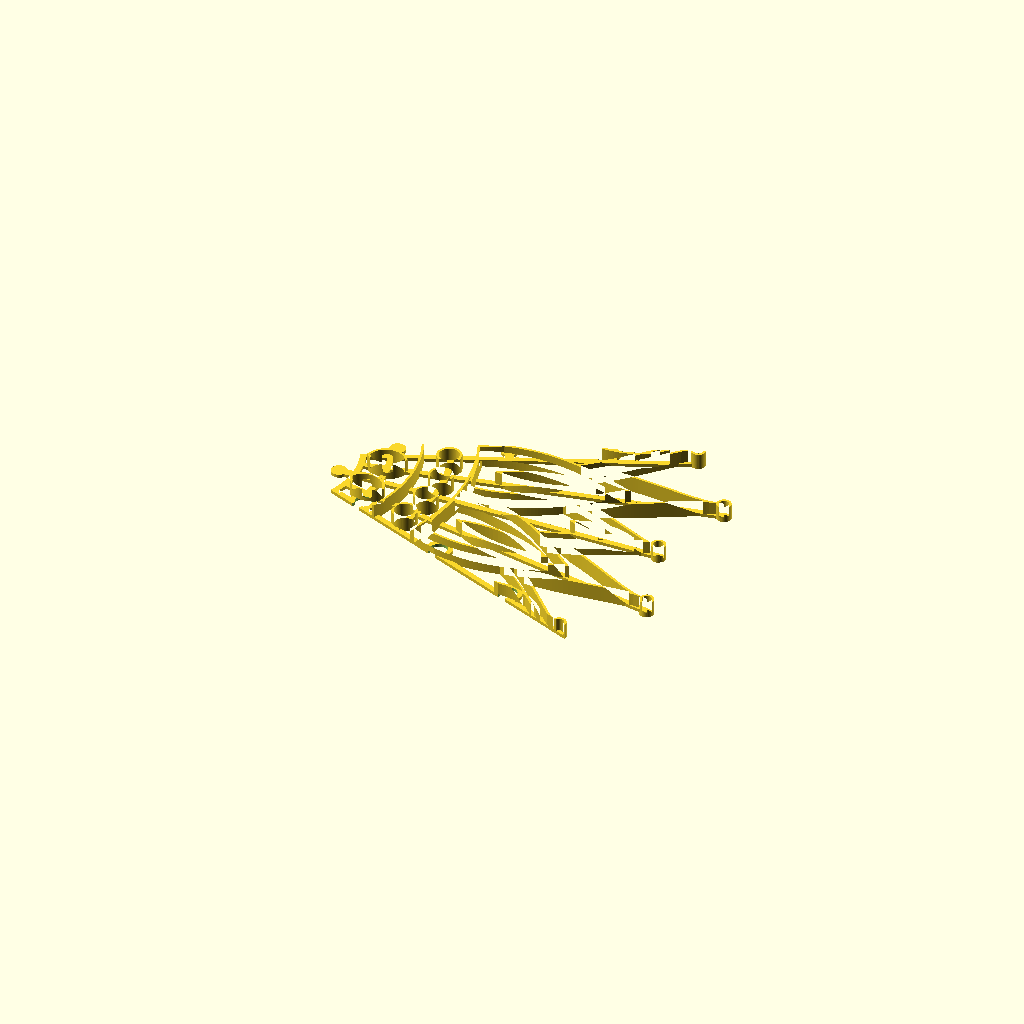
Cell 1: rendered with the file's own defaults.
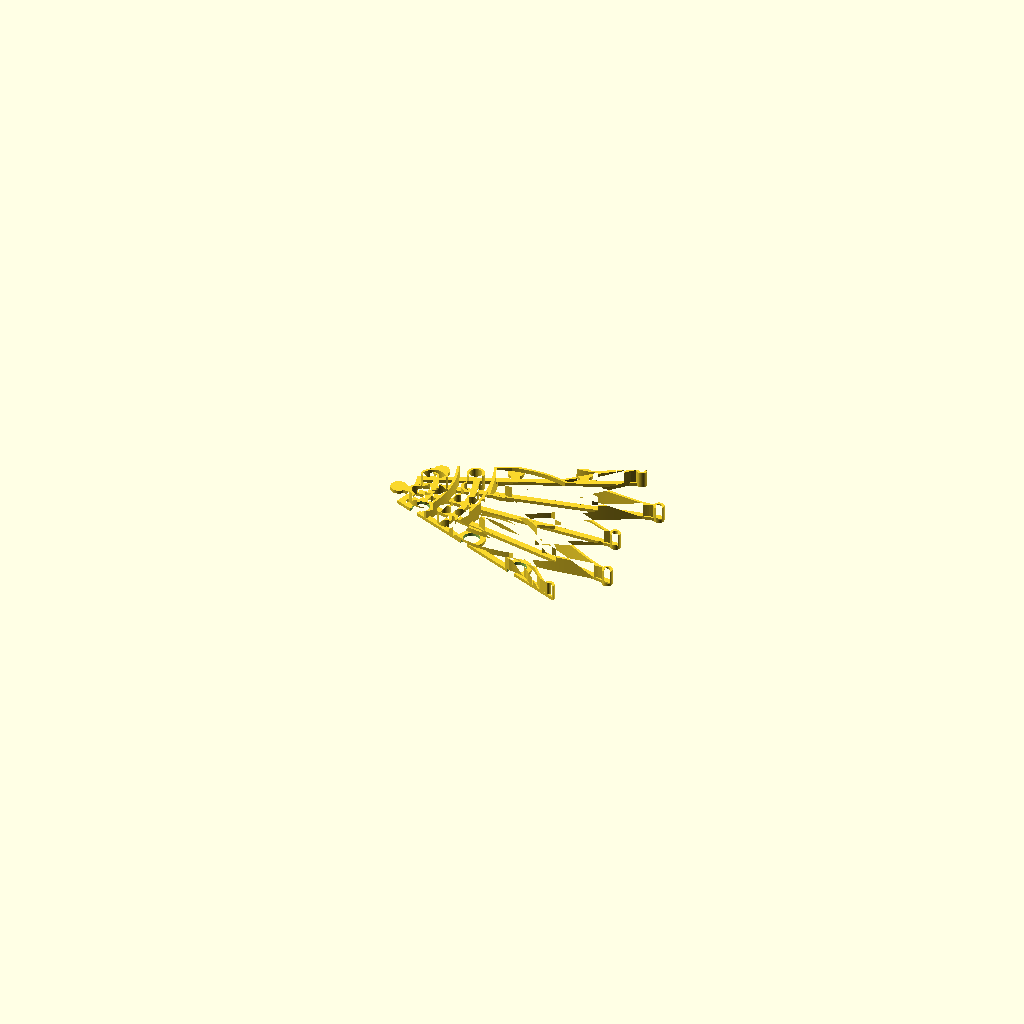
Cell 2: outer_diameter = 300 (everything else at default).
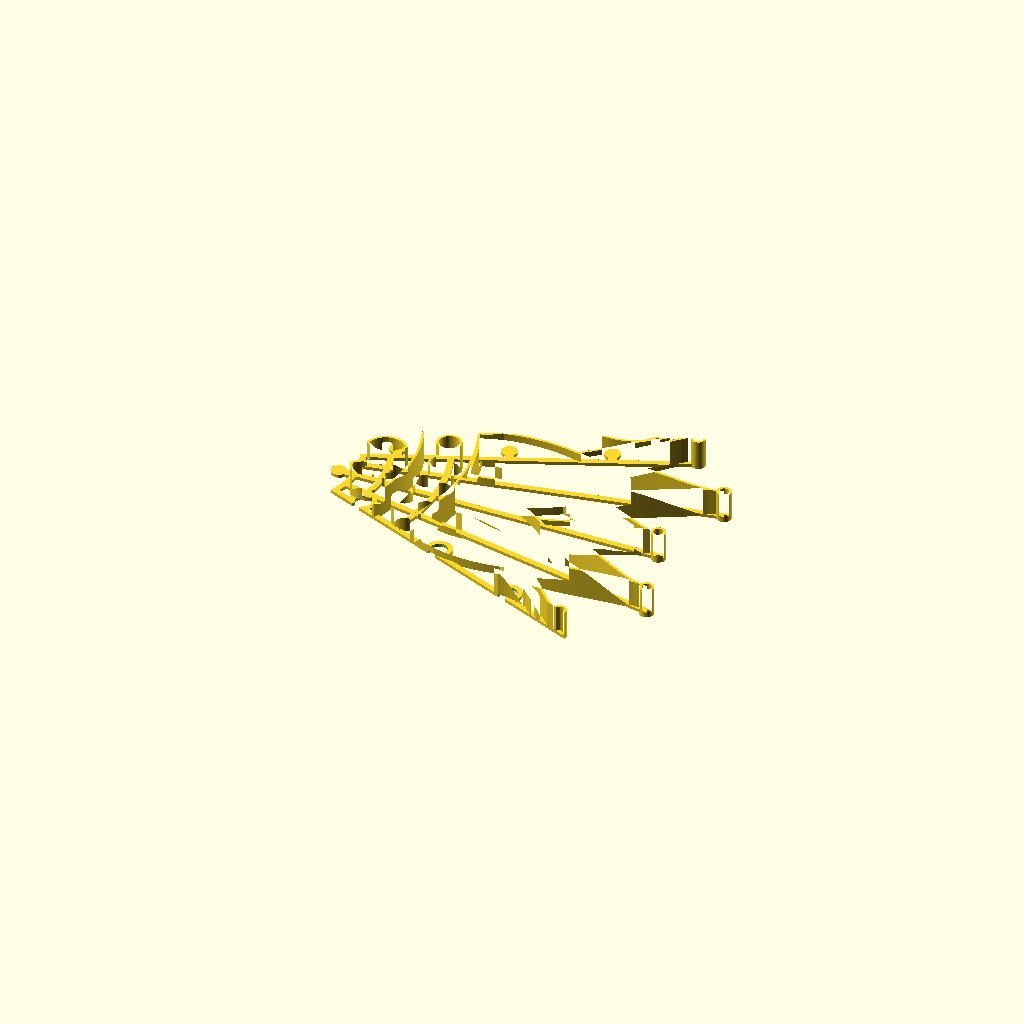
Cell 3: wall_height = 15 (everything else at default).
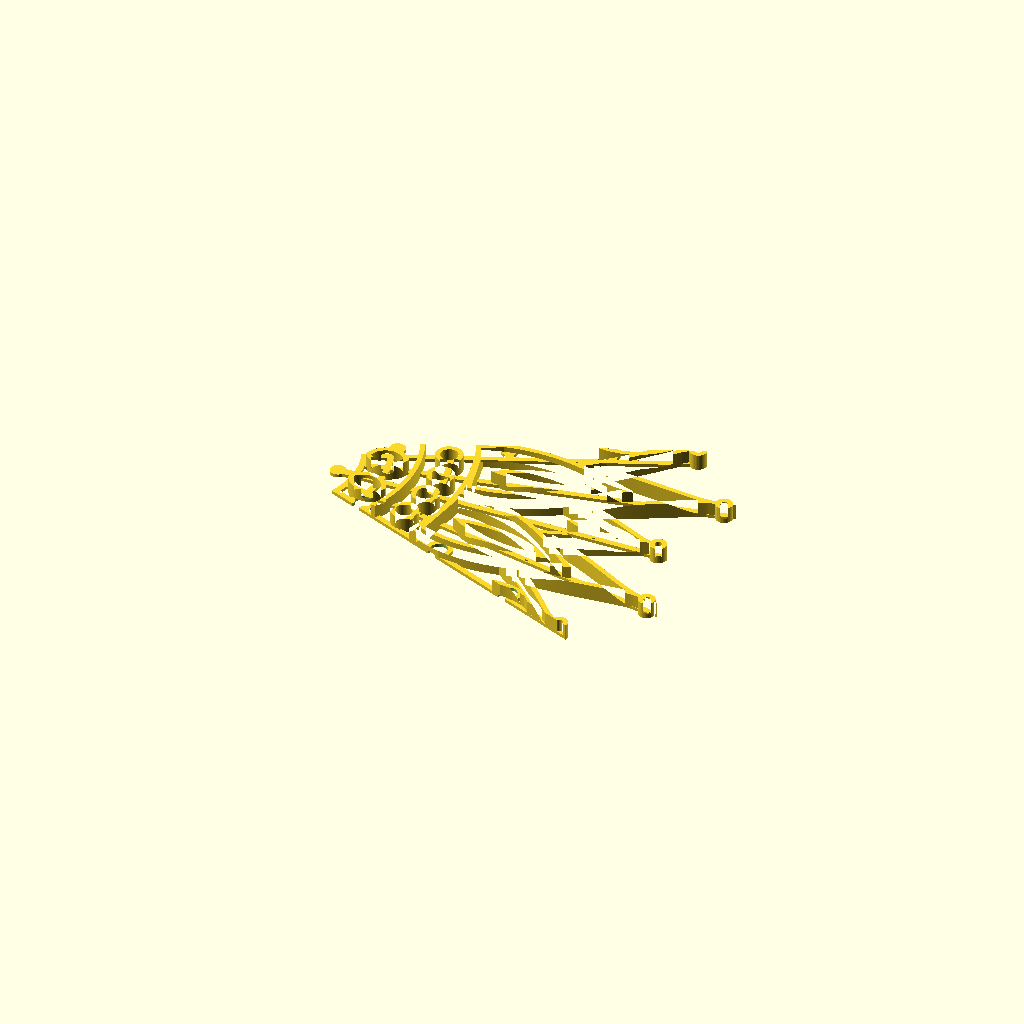
Cell 4: the same model with wall_thickness = 2.4.
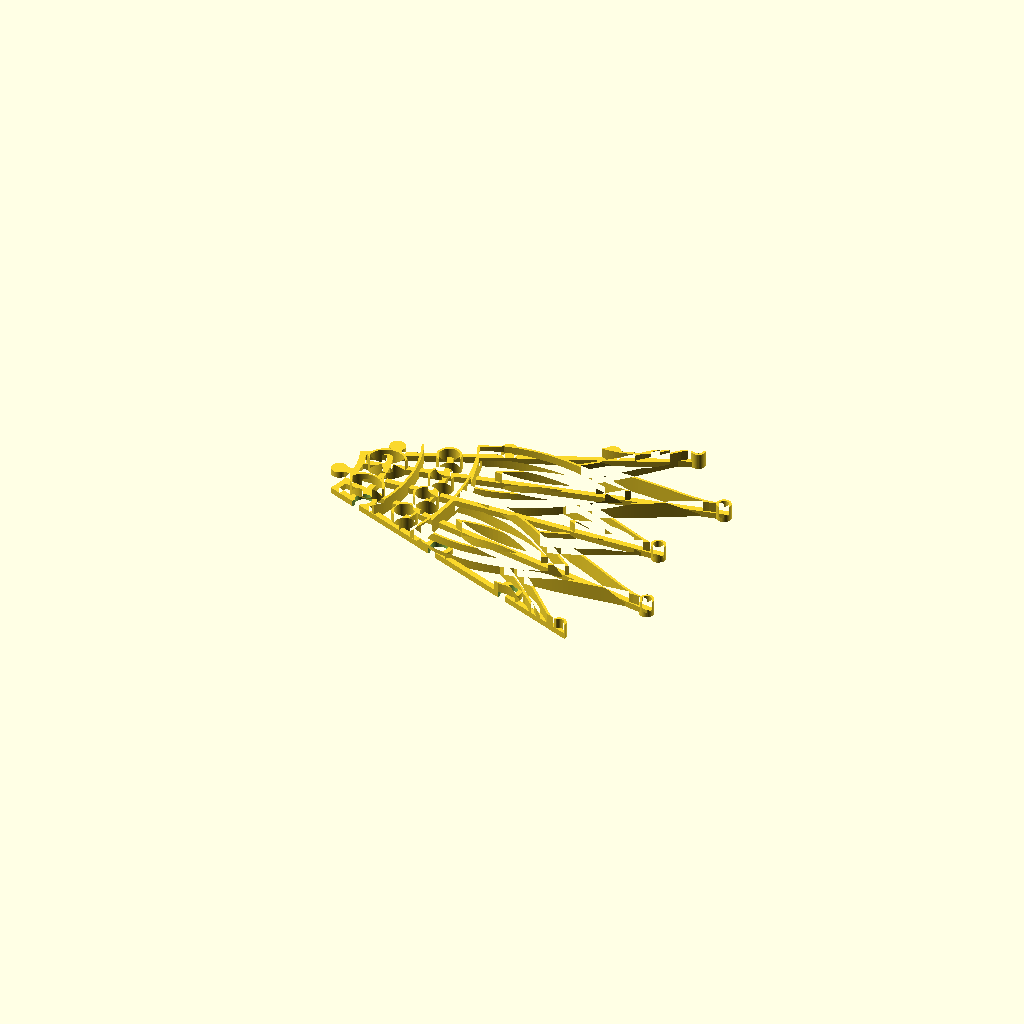
Cell 5: tie_thickness = 3 (everything else at default).
All cells are drawn from one camera (rotation 55°, 0°, 25°, orthographic, colour scheme Cornfield), so only the parameter changes between them.
The OpenSCAD source (projects/rangoli/kamal_mandala.scad):
// Kamal (Lotus) Mandala Rangoli Mould
//
// A 16-fold Diwali lotus mandala (the lotus is Lakshmi's flower), built as a
// mould you fill with coloured powder. From the centre out: an eight-petal
// flower, a ring of lotus buds, a ring of dots, then three layers of lotus
// petals — broad front petals with a vein, longer petals peeking between
// them, and pointed back petals — finished with a dot at every tip.
//
// The mould is ~450mm across, so it prints as one centre medallion plus 8
// identical wedges that jigsaw together. Print part = "center" once and
// part = "wedge" 8 times. "assembly" previews the whole mould and
// "colours" previews a finished rangoli. See rangoli_lib.scad for how the
// mould is split and held together.
//
// USE: flip the pieces walls-down, snap them together on the floor, spoon
// powder into each cell, then lift the mould straight up.
//
// DATUM: assembly origin at the centre, tie face at Z=0, walls up to Z=wall_height.
// PRINT ORIENTATION: as modelled, ties on the bed. No supports.

include <rangoli_lib.scad>

/* [Part] */
// Which piece to render: one wedge (print 8), the centre (print 1), or a preview
part = "wedge"; // [wedge, center, assembly, colours]

/* [Size] */
// Assembled diameter, tip to tip (the pattern scales with it)
outer_diameter = 450; // [300:10:480]
// Wall height: how deep the powder can be (includes the tie layer)
wall_height = 8; // [4:1:15]
// Wall thickness (1.2 = three 0.4mm lines)
wall_thickness = 1.2; // [0.8:0.4:2.4]

/* [Ties and Joints] */
// Thickness of the flat ties that hold the walls together
tie_thickness = 1.6; // [1:0.2:3]
// Width of the ties
tie_width = 3; // [2:0.5:6]
// Gap between interlocking pieces, per side
clearance = 0.15; // [0:0.05:0.4]

/* [Rendering] */
$fa = 2;
$fs = 0.5;

/* [Hidden] */
N = 8;                       // wedges; the pattern is 16-fold
R = outer_diameter / 2;
s = R / 225;                 // pattern scale: the layout below is drawn at Ø450
w = wall_thickness;

// ---- Layout (at Ø450; scaled by s) ----
R_CENTRE = 42;               // centre medallion wall (the centre piece)
R_BUDS = 72;                 // outer wall of the bud ring
R_DOTS = 98;                 // outer wall of the dot ring; petals emerge here
DOT_R = 85;                  // radius of the dot ring's dots
BUD_TIE_R = 57;              // ring tie through the buds

// Petal layers: [base radius, length, base width, bulge, taper]
FRONT = [92, 80, 38, 2.2, 1.1];   // tips at 172, at 11.25° + k·22.5°
MIDDLE = [92, 102, 44, 2.0, 1.15];// tips at 194, at k·22.5° (seams run along these)
BACK = [150, 62, 30, 1.0, 1.4];   // tips at 212, at 11.25° + k·22.5° (behind FRONT)
TIP_DOT_R = 3;

KNOB_RADII = [60, 112, 160];      // seams lie along MIDDLE petal axes

// ---- Shapes (unscaled frame, petal-local: +X outward) ----
module petal(p) { translate([p[0], 0]) rangoli_ogee(p[1], p[2], p[3], p[4]); }
module petal_inner(p, inset) { offset(delta = -inset) petal(p); }
function _hw(p, t) = _rangoli_ogee_hw(t, p[2], p[3], p[4]);

module front_vein() { translate([FRONT[0] + 18, 0]) rangoli_vesica(FRONT[1] - 32, 9); }
module middle_vein() { translate([R_DOTS + 8 + 50, 0]) rangoli_vesica(30, 7); }
module bud() { translate([R_CENTRE + 6, 0]) rangoli_vesica(R_BUDS - R_CENTRE - 12, 12); }

module centre_flower() {
    circle(7);
    rangoli_ring(8, 22.5) translate([11, 0]) rangoli_vesica(R_CENTRE - 17, 13);
}

module front_petals() { rangoli_ring(16, 11.25) petal(FRONT); }
module middle_petals() { rangoli_ring(16) petal(MIDDLE); }

// ---- Children for the mould (scaled to size) ----

module kamal_walls() {
    scale(s) {
        ww = w / s;
        for (r = [R_CENTRE, R_BUDS, R_DOTS]) rangoli_circle_wall(r, ww);
        // Centre flower (inside the centre wall)
        rangoli_wall(ww) circle(7);
        rangoli_ring(8, 22.5) translate([11, 0]) rangoli_wall(ww) rangoli_vesica(R_CENTRE - 17, 13);
        // Buds and dots
        rangoli_ring(16, 11.25) {
            rangoli_wall(ww) bud();
            translate([R_CENTRE + 13, 0]) rangoli_wall(ww) rangoli_vesica(R_BUDS - R_CENTRE - 26, 6);
        }
        rangoli_ring(32, 5.625) translate([DOT_R, 0]) rangoli_wall(ww) circle(5.5);
        // Petal layers, back to front: each layer's walls stop at the layers
        // in front of it.
        difference() {
            union() {
                rangoli_ring(16, 11.25) difference() {
                    rangoli_wall(ww) petal(BACK);
                    offset(delta = -ww / 2) union() { front_petals(); middle_petals(); }
                }
                rangoli_ring(16) difference() {
                    union() {
                        rangoli_wall(ww) petal(MIDDLE);
                        rangoli_wall(ww) petal_inner(MIDDLE, 5);
                        rangoli_wall(ww) middle_vein();
                    }
                    offset(delta = -ww / 2) front_petals();
                }
                rangoli_ring(16, 11.25) {
                    rangoli_wall(ww) petal(FRONT);
                    rangoli_wall(ww) petal_inner(FRONT, 6);
                    rangoli_wall(ww) front_vein();
                }
            }
            circle(R_DOTS - ww / 2);
        }
        // Tip dots
        rangoli_ring(16) translate([MIDDLE[0] + MIDDLE[1] + 6, 0]) rangoli_wall(ww) circle(TIP_DOT_R);
        rangoli_ring(16, 11.25) translate([BACK[0] + BACK[1] + 6, 0]) rangoli_wall(ww) circle(TIP_DOT_R);
    }
}

module kamal_silhouette() {
    scale(s) {
        circle(R_DOTS);
        front_petals();
        middle_petals();
        rangoli_ring(16, 11.25) petal(BACK);
        // stems out to the tip dots, so the spokes reach them
        rangoli_ring(16) translate([MIDDLE[0], -2]) square([MIDDLE[1] + 6 + TIP_DOT_R, 4]);
        rangoli_ring(16, 11.25) translate([BACK[0], -2]) square([BACK[1] + 6 + TIP_DOT_R, 4]);
    }
}

// Colour preview: cells painted bottom-up (later layers on top).
module kamal_colours() {
    module layer(i, c) color(c) translate([0, 0, i * 0.02]) linear_extrude(height = 0.02) scale(s) children();
    layer(0, "deeppink") rangoli_ring(16, 11.25) petal(BACK);
    layer(0, "white") {
        rangoli_ring(16) translate([MIDDLE[0] + MIDDLE[1] + 6, 0]) circle(TIP_DOT_R);
        rangoli_ring(16, 11.25) translate([BACK[0] + BACK[1] + 6, 0]) circle(TIP_DOT_R);
    }
    layer(1, "gold") middle_petals();
    layer(2, "darkorange") rangoli_ring(16) petal_inner(MIDDLE, 5);
    layer(3, "gold") rangoli_ring(16) middle_vein();
    layer(4, "hotpink") front_petals();
    layer(5, "mediumvioletred") rangoli_ring(16, 11.25) petal_inner(FRONT, 6);
    layer(6, "pink") rangoli_ring(16, 11.25) front_vein();
    layer(7, "forestgreen") circle(R_DOTS);
    layer(8, "white") rangoli_ring(32, 5.625) translate([DOT_R, 0]) circle(5.5);
    layer(8, "gold") circle(R_BUDS);
    layer(9, "deeppink") rangoli_ring(16, 11.25) bud();
    layer(10, "white") rangoli_ring(16, 11.25)
        translate([R_CENTRE + 13, 0]) rangoli_vesica(R_BUDS - R_CENTRE - 26, 6);
    layer(10, "darkorange") circle(R_CENTRE);
    layer(11, "gold") centre_flower();
    layer(12, "crimson") circle(7);
}

// Extra ties: through each petal's vein and inner outline (the spokes run
// down every petal axis already) and around the centre flower's petals.
module kamal_extra_ties() {
    scale(s) rangoli_ring(8, 22.5) translate([11, -tie_width / s / 2])
        square([R_CENTRE - 17, tie_width / s]);
}

if (is_undef(RENDER_RANGOLI) ? true : RENDER_RANGOLI)
    rangoli_mould(part, N, R, R_CENTRE * s, w, wall_height, tie_thickness, tie_width, clearance,
                  spoke_step = 11.25, spoke_phase = 0, spoke_from = 0,
                  tie_arcs = [BUD_TIE_R, DOT_R] * s,
                  knob_radii = KNOB_RADII * s) {
        kamal_walls();
        kamal_silhouette();
        kamal_colours();
        kamal_extra_ties();
    }
Customizer parameters (derived from the source; name, type, default, range or options):
part: string, default "wedge", options "wedge", "center", "assembly", "colours"
outer_diameter: number, default 450, range 300 to 480, step 10
wall_height: number, default 8, range 4 to 15, step 1
wall_thickness: number, default 1.2, range 0.8 to 2.4, step 0.4
tie_thickness: number, default 1.6, range 1 to 3, step 0.2
tie_width: number, default 3, range 2 to 6, step 0.5
clearance: number, default 0.15, range 0 to 0.4, step 0.05
